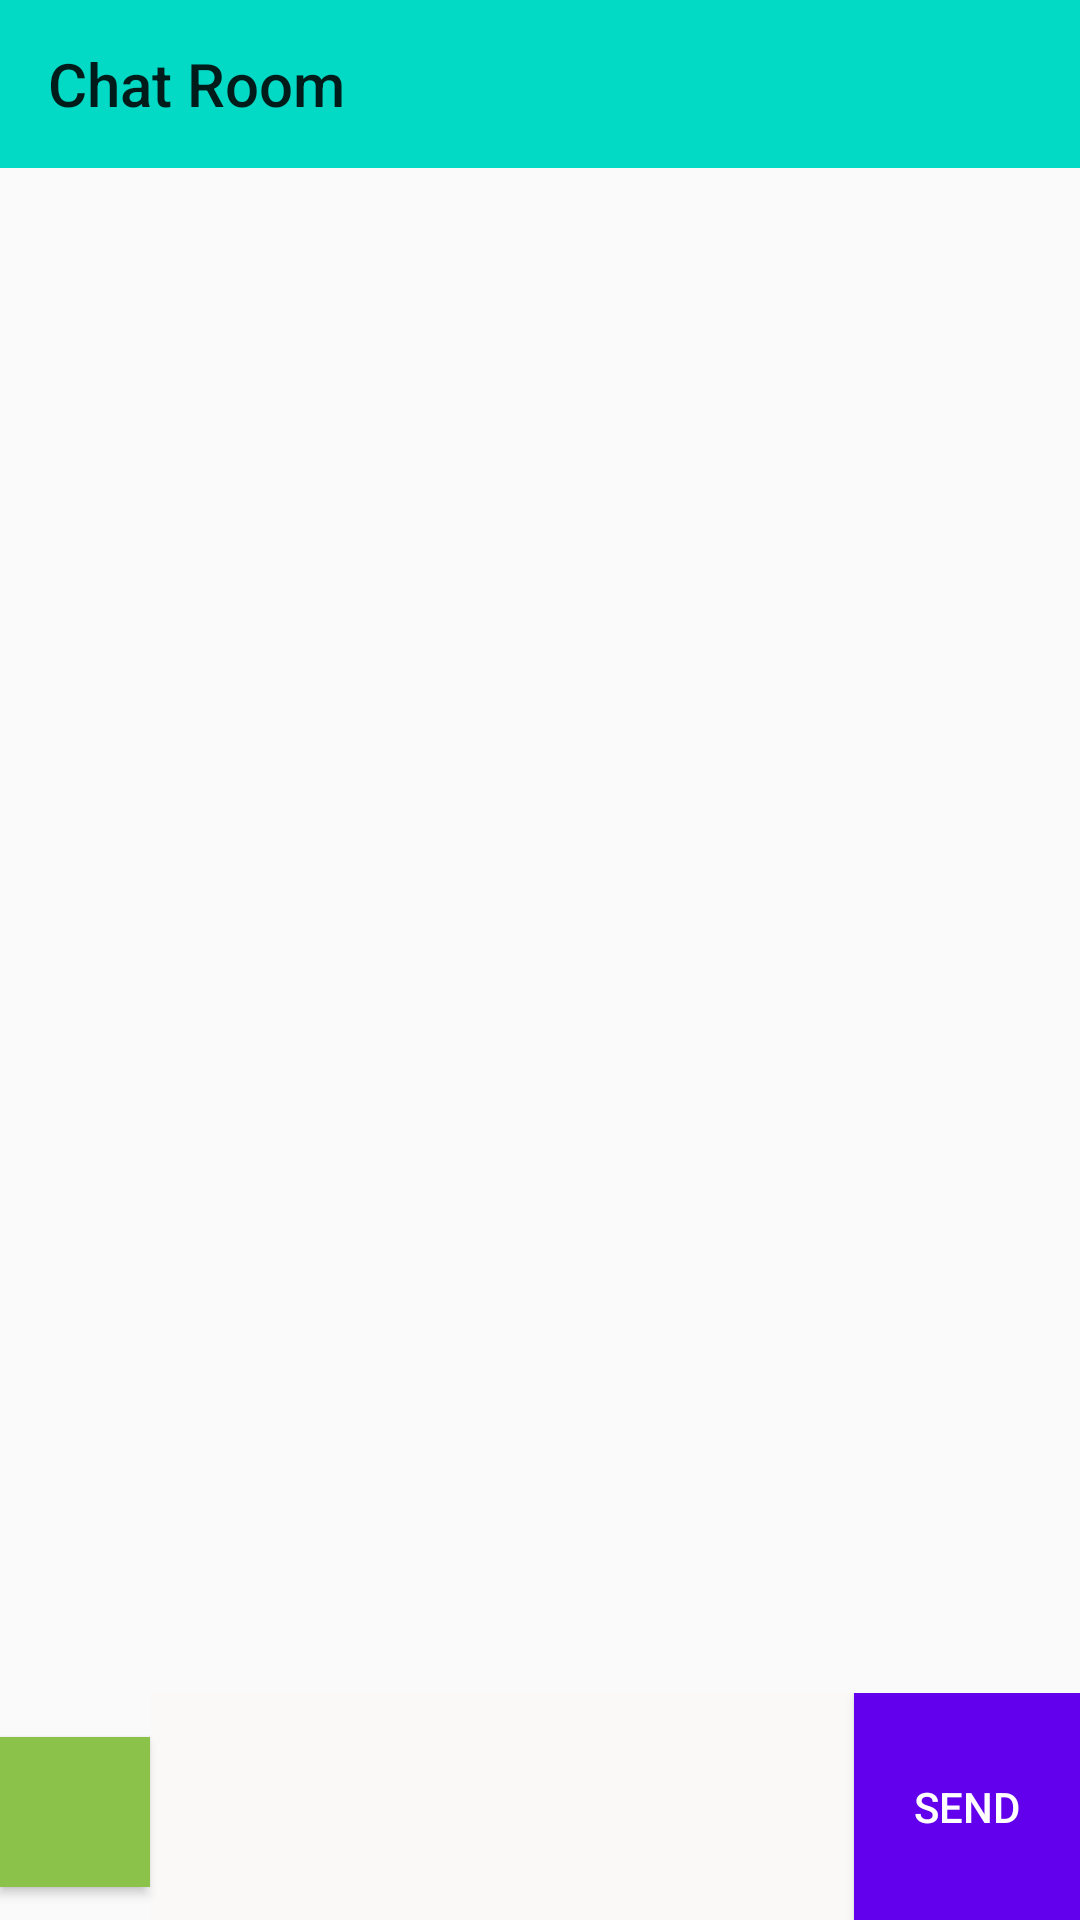

The Android layout XML behind this screen, and the referenced resources:
<!-- AndroidManifest.xml: application theme Theme.AppCompat.Light.NoActionBar -->
<!-- res/layout/chat_room_layout.xml -->
<?xml version="1.0" encoding="utf-8"?>
<LinearLayout xmlns:android="http://schemas.android.com/apk/res/android"
    xmlns:app="http://schemas.android.com/apk/res-auto"
    android:layout_width="match_parent"
    android:layout_height="match_parent"
    android:orientation="vertical">

    <androidx.appcompat.widget.Toolbar
        android:id="@+id/chat_room_toolbar"
        android:layout_width="match_parent"
        android:layout_height="wrap_content"
        android:background="@color/teal_200"
        android:minHeight="?attr/actionBarSize"
        android:theme="?attr/actionBarTheme"
        app:title="Chat Room" />

    <ListView
        android:id="@+id/listview_chatarea"
        android:layout_width="match_parent"
        android:layout_height="wrap_content"
        android:layout_weight="20" />


    <LinearLayout
        android:layout_width="match_parent"
        android:layout_height="wrap_content"
        android:layout_weight="1"
        android:focusable="true"
        android:focusableInTouchMode="true"
        android:orientation="horizontal">

        <Button
            android:id="@+id/bt_img_upload"
            android:layout_width="50dp"
            android:layout_height="50dp"
            android:background="#8BC34A"
            android:foreground="@drawable/ic_image_upload_24" />

        <EditText
            android:id="@+id/et_input"
            android:layout_width="match_parent"
            android:layout_height="match_parent"
            android:layout_weight="10"
            android:background="#FBF8F8"
            android:ems="15"
            android:inputType="textShortMessage|textMultiLine|textPersonName"
            android:textColor="#000000" />

        <Button
            android:id="@+id/bt_send"
            android:layout_width="wrap_content"
            android:layout_height="match_parent"
            android:layout_weight="1"
            android:background="@color/purple_500"
            android:text="Send"
            android:textColor="#FFFFFF" />
    </LinearLayout>

</LinearLayout>
<!-- resources referenced by this layout -->
<resources>
  <color name="purple_500">#FF6200EE</color>
  <color name="teal_200">#FF03DAC5</color>
</resources>
